Photos from the image-classification dataset "images" in the GitHub repository sunyongke/woodRecognition. Its 21 classes are: Cassia siamea, Cinnamomum camphora, Dalbergia bariensis, Dalbergia cochinchinensis, Dalbergia fusca, Dalbergia latifolia, Dalbergia odorifera, Dalbergia oliveri, Diospyros ebenum, Excentrodendron hsienmu, Intsia spp, Mesua ferrea, Pterocarpus erinaceus, Pterocarpus indicus, Pterocarpus macrocarpus, Pterocarpus santalinus, Taiwania flousiana, Tectona grandis, Terminalia myriocarpa, Terminalia tomentosa, Xylia dolabriformis.

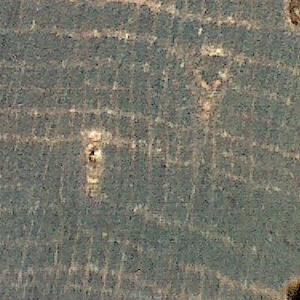
Label: Dalbergia oliveri

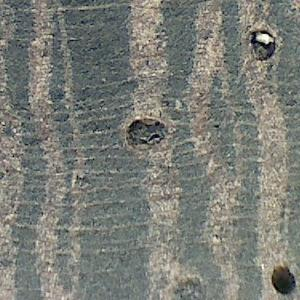
Label: Dalbergia fusca

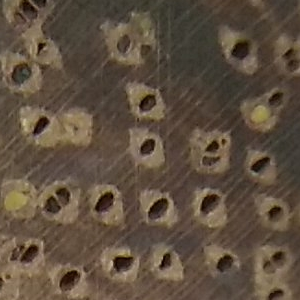
Label: Intsia spp

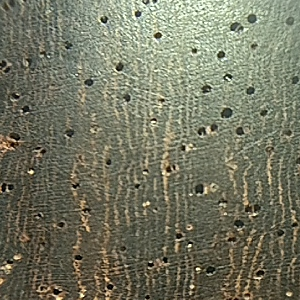
Label: Pterocarpus santalinus

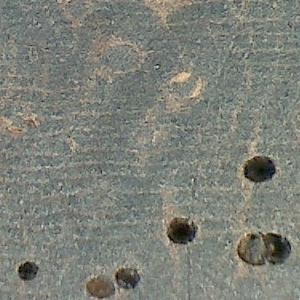
Label: Dalbergia bariensis

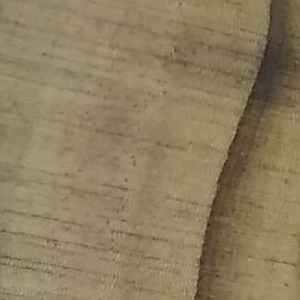
Label: Taiwania flousiana
